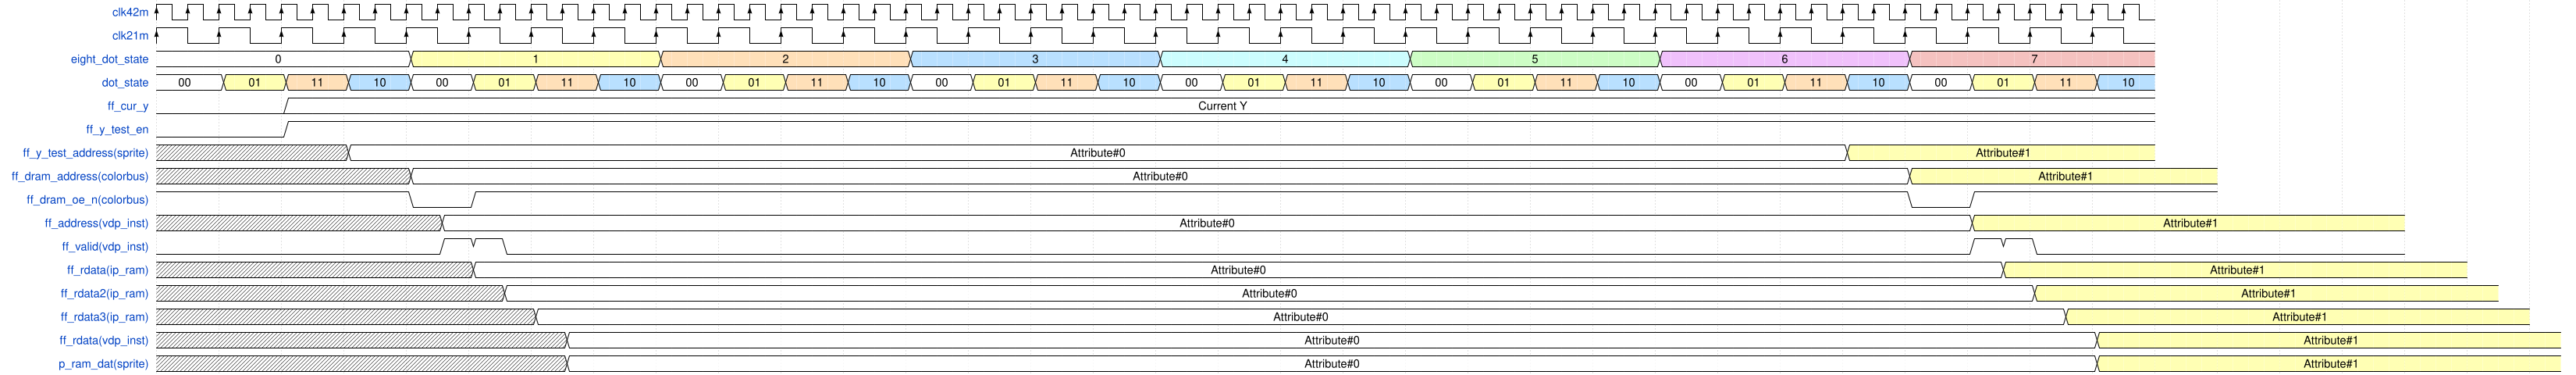

Write the WaveDrom specification (WaveJSON) that draws this timing diagram.

{
	"signal": [
		{ "name": "clk42m",   					"wave": "P...............................................................", "period": 0.5 },
		{ "name": "clk21m",   					"wave": "P...............................", "period": 1 },
		{ "name": "eight_dot_state",  			"wave": "2...3...4...5...6...7...8...9...", "data": [ "0", "1", "2", "3", "4", "5", "6", "7", "8"] },
		{ "name": "dot_state",   				"wave": "23452345234523452345234523452345", "data": [ "00", "01", "11", "10", "00", "01", "11", "10", "00", "01", "11", "10", "00", "01", "11", "10", "00", "01", "11", "10", "00", "01", "11", "10", "00", "01", "11", "10", "00", "01", "11", "10", "00", "01", "11", "10" ] },
		{ "name": "ff_cur_y",					"wave": "0.2.............................", "data": [ "Current Y" ] },
		{ "name": "ff_y_test_en",				"wave": "0.1............................." },
		{ "name": "ff_y_test_address(sprite)", 	"wave": "xxx2.......................3....", "data": [ "Attribute#0", "Attribute#1" ] },
		{ "name": "ff_dram_address(colorbus)",	"wave": "xxxx2.......................3....", "data": [ "Attribute#0", "Attribute#1" ] },
		{ "name": "ff_dram_oe_n(colorbus)",		"wave": "1...01......................01..." },
		{ "name": "ff_address(vdp_inst)",		"wave": "x........2................................................3.............", "data": [ "Attribute#0", "Attribute#1" ], "period": 0.5 },
		{ "name": "ff_valid(vdp_inst)",			"wave": "0........110..............................................110...........", "period": 0.5  },
		{ "name": "ff_rdata(ip_ram)",			"wave": "x.........2................................................3..............", "data": [ "Attribute#0", "Attribute#1" ], "period": 0.5 },
		{ "name": "ff_rdata2(ip_ram)",			"wave": "x..........2................................................3..............", "data": [ "Attribute#0", "Attribute#1" ], "period": 0.5 },
		{ "name": "ff_rdata3(ip_ram)",			"wave": "x...........2................................................3..............", "data": [ "Attribute#0", "Attribute#1" ], "period": 0.5 },
		{ "name": "ff_rdata(vdp_inst)",			"wave": "x............2................................................3..............", "data": [ "Attribute#0", "Attribute#1" ], "period": 0.5 },
		{ "name": "p_ram_dat(sprite)",			"wave": "x............2................................................3..............", "data": [ "Attribute#0", "Attribute#1" ], "period": 0.5 }
	],
	"config": { "hscale": 2 }
}